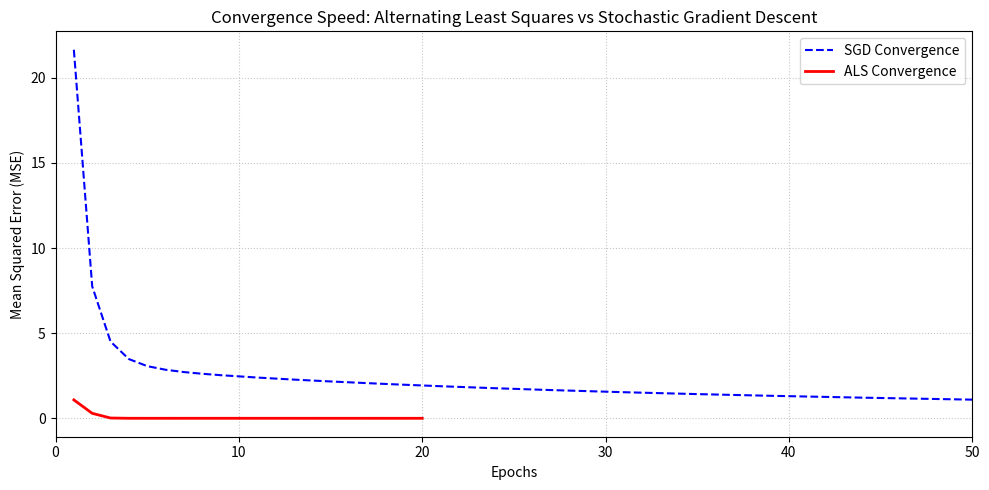

Write the Python code that produced this figure.
# In the name of Allah
import numpy as np
import matplotlib.pyplot as plt

class MatrixFactorization:
    """
    Empirical Benchmark of Optimization Techniques for Matrix Factorization:
    Alternating Least Squares (ALS) vs. Stochastic Gradient Descent (SGD)
    """
    def __init__(self, Matrix, epochs=100, min_value=1, max_value=5, learning_rate=0.01, num_features=3, lambda_reg=0.1):
        self.Matrix = Matrix
        self.num_users, self.num_items = Matrix.shape
        self.num_features = num_features
        self.lambda_reg = lambda_reg  # L2 Regularization penalty

        # Initialize QMatrix (Users) and PMatrix (Items) with random uniform values
        np.random.seed(42) # Seed for reproducibility
        self.QMatrix = np.random.uniform(min_value, max_value, size=(self.num_users, self.num_features))
        self.PMatrix = np.random.uniform(min_value, max_value, size=(self.num_features, self.num_items))

        self.learning_rate = learning_rate
        self.epochs = epochs
        
        # Lists to store the loss history for plotting
        self.loss_history = []

    def train_SGD(self):
        """
        Optimizes the latent features using Stochastic Gradient Descent.
        Time Complexity per epoch: O(N * features) where N is non-zero elements.
        """
        self.loss_history = [] # Reset loss
        for epoch in range(self.epochs):
            for i in range(self.num_users):
                for j in range(self.num_items):
                    if self.Matrix[i, j] != 0:
                        # 1. Compute prediction and error
                        prediction = np.dot(self.QMatrix[i, :], self.PMatrix[:, j])
                        error = self.Matrix[i, j] - prediction
                        
                        # 2. Update latent factors simultaneously (with regularization)
                        Q_i_temp = self.QMatrix[i, :].copy()
                        self.QMatrix[i, :] += self.learning_rate * (error * self.PMatrix[:, j] - self.lambda_reg * self.QMatrix[i, :])
                        self.PMatrix[:, j] += self.learning_rate * (error * Q_i_temp - self.lambda_reg * self.PMatrix[:, j])
                        
            self.loss_history.append(self._compute_loss())
        return self.QMatrix, self.PMatrix, self.loss_history

    def train_ALS(self):
        """
        Optimizes the latent features using Alternating Least Squares.
        Converts the non-convex optimization into a series of convex linear least squares problems.
        Uses np.linalg.solve for numerical stability instead of direct matrix inversion.
        """
        self.loss_history = [] # Reset loss
        
        # Identity matrix for L2 Regularization (lambda * I)
        I_Q = self.lambda_reg * np.eye(self.num_features)
        I_P = self.lambda_reg * np.eye(self.num_features)

        for epoch in range(self.epochs):
            
            # Step 1: Fix PMatrix (Items), Optimize QMatrix (Users)
            for i in range(self.num_users):
                # Only consider items that have been rated by user i
                rated_items_idx = np.where(self.Matrix[i, :] > 0)[0]
                if len(rated_items_idx) > 0:
                    P_subset = self.PMatrix[:, rated_items_idx] # Shape: (features, num_rated)
                    R_i = self.Matrix[i, rated_items_idx]       # Shape: (num_rated,)
                    
                    # Formula: Q_i = R_i * P^T * (P * P^T + lambda*I)^-1
                    # A * x = b  ==>  x = solve(A, b)
                    A = np.dot(P_subset, P_subset.T) + I_Q
                    b = np.dot(P_subset, R_i.T)
                    
                    self.QMatrix[i, :] = np.linalg.solve(A, b)

            # Step 2: Fix QMatrix (Users), Optimize PMatrix (Items)
            for j in range(self.num_items):
                # Only consider users who have rated item j
                rated_users_idx = np.where(self.Matrix[:, j] > 0)[0]
                if len(rated_users_idx) > 0:
                    Q_subset = self.QMatrix[rated_users_idx, :] # Shape: (num_rated, features)
                    R_j = self.Matrix[rated_users_idx, j]       # Shape: (num_rated,)
                    
                    # Formula: P_j = (Q^T * Q + lambda*I)^-1 * Q^T * R_j
                    A = np.dot(Q_subset.T, Q_subset) + I_P
                    b = np.dot(Q_subset.T, R_j)
                    
                    self.PMatrix[:, j] = np.linalg.solve(A, b)

            self.loss_history.append(self._compute_loss())
        return self.QMatrix, self.PMatrix, self.loss_history

    def _compute_loss(self):
        """
        Computes the Mean Squared Error (MSE) only for the observed ratings.
        """
        loss = 0
        count = 0
        for i in range(self.num_users):
            for j in range(self.num_items):
                if self.Matrix[i, j] != 0:
                    prediction = np.dot(self.QMatrix[i, :], self.PMatrix[:, j])
                    loss += (self.Matrix[i, j] - prediction) ** 2
                    count += 1
        return loss / count if count > 0 else 0


# ==========================================
# Benchmark Execution & Visualization
# ==========================================

# 1. Dataset setup
Matrix = np.array([
    [5, 3, 0, 1],
    [4, 0, 0, 1],
    [1, 1, 0, 5],
    [1, 0, 0, 4],
    [0, 1, 5, 4],
])

# 2. Run SGD Model
print("Running SGD Optimization...")
model_sgd = MatrixFactorization(Matrix, learning_rate=0.01, epochs=200, num_features=2, lambda_reg=0.05)
_, _, loss_sgd = model_sgd.train_SGD()

# 3. Run ALS Model (Notice it needs way fewer epochs to converge)
print("Running ALS Optimization...")
# Resetting the model to ensure fair comparison from scratch
model_als = MatrixFactorization(Matrix, learning_rate=0.01, epochs=20, num_features=2, lambda_reg=0.05)
_, _, loss_als = model_als.train_ALS()

# 4. Plotting the Convergence (The "Winning Plot")
plt.figure(figsize=(10, 5))

# We plot SGD on a secondary x-axis or just limit the view, as SGD takes more epochs
plt.plot(range(1, len(loss_sgd) + 1), loss_sgd, label='SGD Convergence', color='blue', linestyle='--')
plt.plot(range(1, len(loss_als) + 1), loss_als, label='ALS Convergence', color='red', linewidth=2)

plt.xlabel('Epochs')
plt.ylabel('Mean Squared Error (MSE)')
plt.title('Convergence Speed: Alternating Least Squares vs Stochastic Gradient Descent')
plt.legend()
plt.grid(True, linestyle=':', alpha=0.7)
plt.xlim(0, max(len(loss_als), len(loss_sgd) // 4)) # Zoom in to see the ALS drop clearly

# Show the plot
plt.tight_layout()
plt.show()

# 5. Final Display
print("\n--- Final Predictions (ALS) ---")
final_prediction = np.dot(model_als.QMatrix, model_als.PMatrix)
print(np.round(final_prediction, decimals=1))
